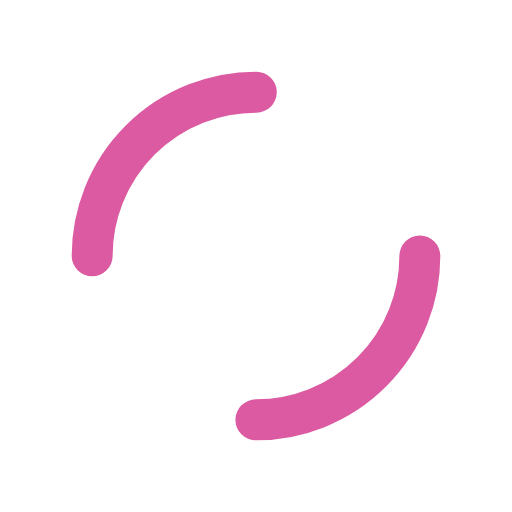
t = 0.00 s
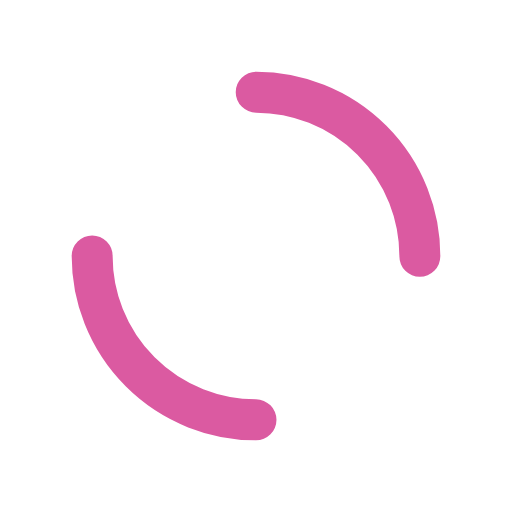
t = 0.25 s
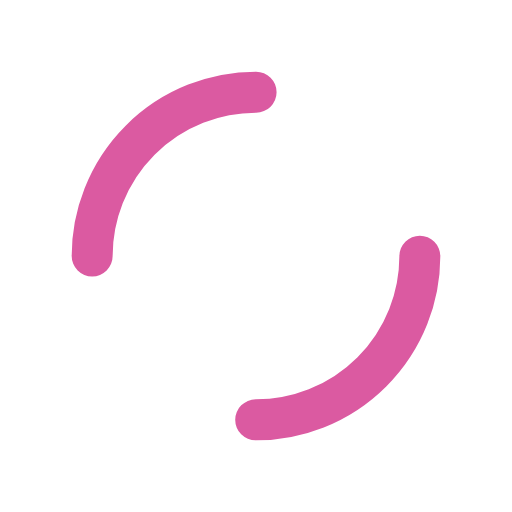
t = 0.50 s
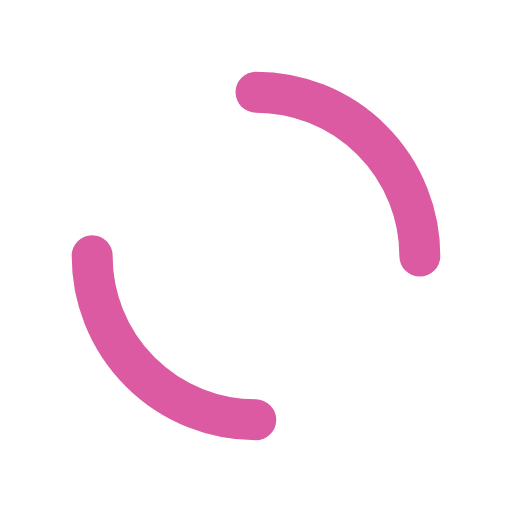
t = 0.75 s

The animated SVG that drew these frames (rendered in a browser with its animation timeline set to each time). Animation: 1 SMIL element (animateTransform=1); one cycle of 1.00 s, repeats indefinitely.

<?xml version="1.0" encoding="utf-8"?>
<svg xmlns="http://www.w3.org/2000/svg" xmlns:xlink="http://www.w3.org/1999/xlink" style="margin: auto; background: none; display: block; shape-rendering: auto;" width="200px" height="200px" viewBox="0 0 100 100" preserveAspectRatio="xMidYMid">
<circle cx="50" cy="50" r="32" stroke-width="8" stroke="#db5aa1" stroke-dasharray="50.26548245743669 50.26548245743669" fill="none" stroke-linecap="round">
  <animateTransform attributeName="transform" type="rotate" repeatCount="indefinite" dur="1s" keyTimes="0;1" values="0 50 50;360 50 50"></animateTransform>
</circle>
</svg>